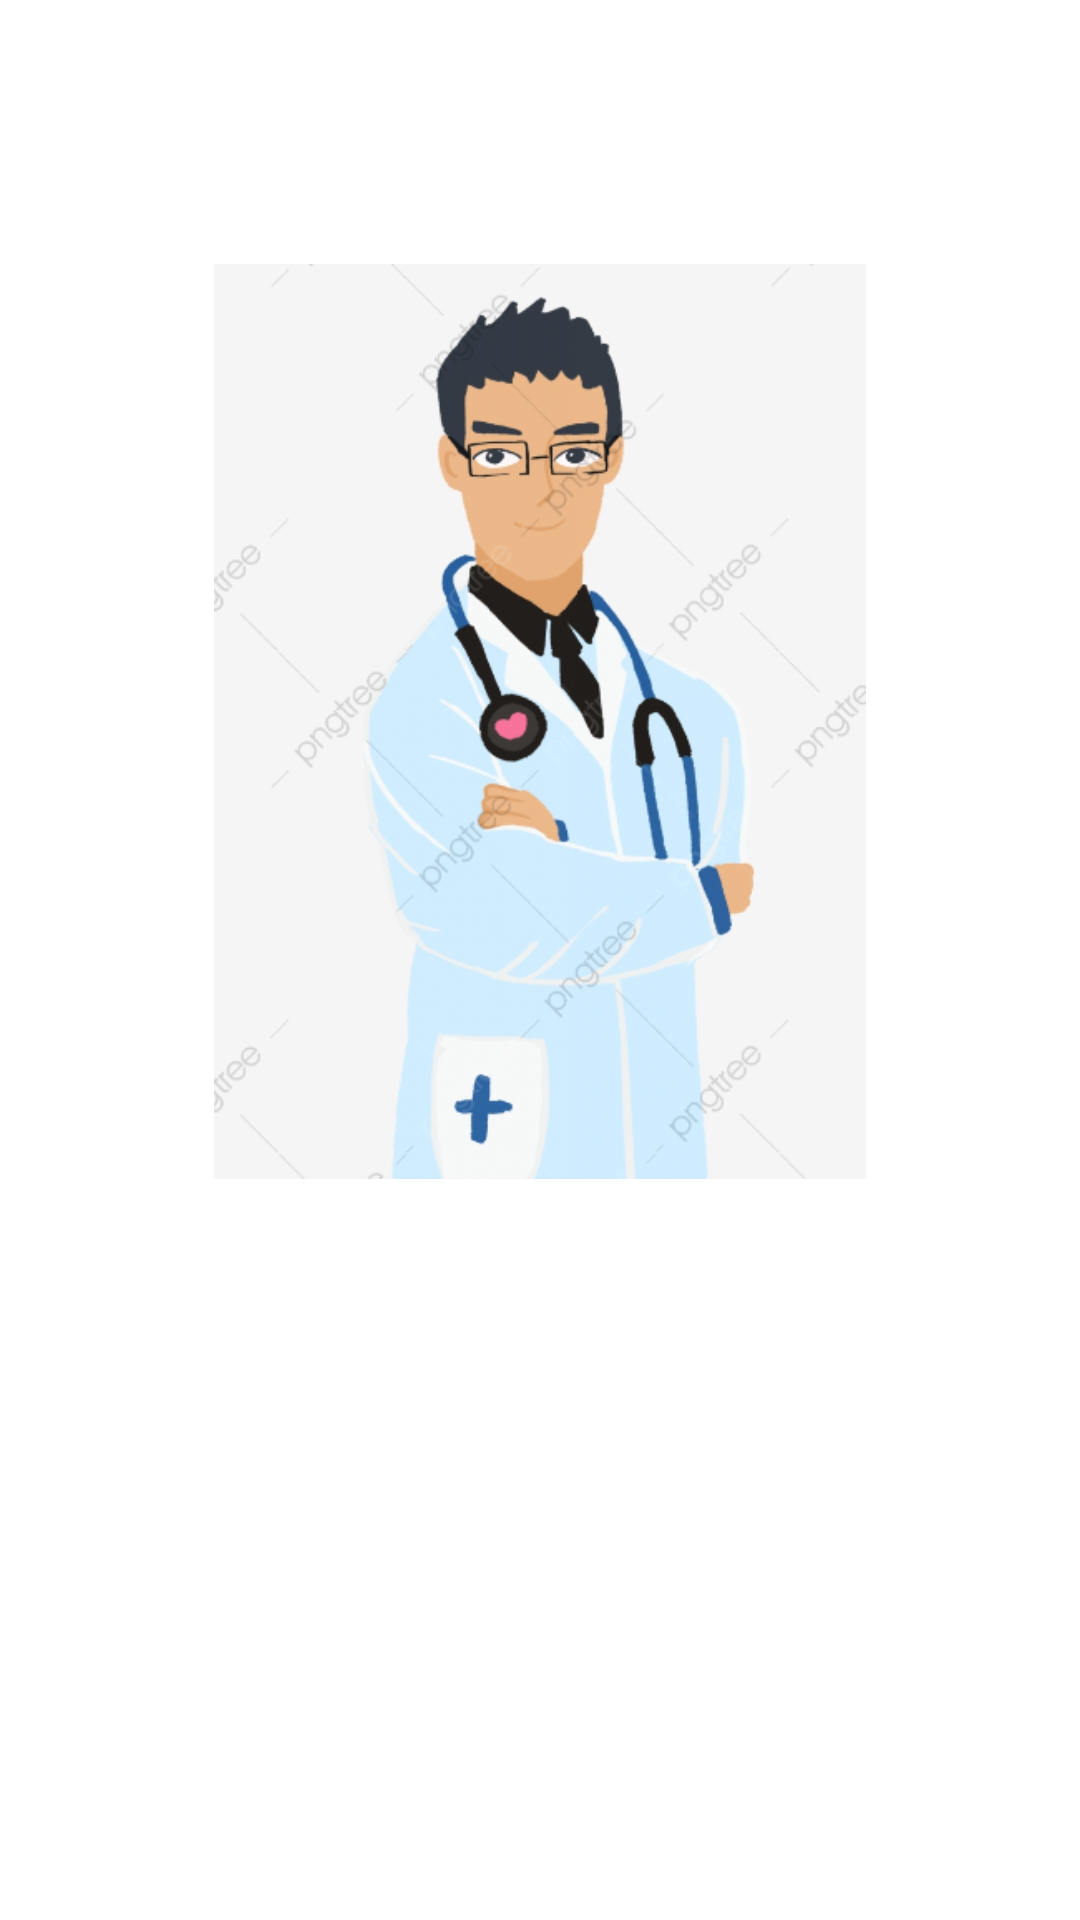

Layout XML and referenced resources for this Android screen:
<!-- AndroidManifest.xml: application theme Theme.Medoss2 -->
<!-- res/layout/activity_start.xml -->
<?xml version="1.0" encoding="utf-8"?>
<androidx.constraintlayout.widget.ConstraintLayout xmlns:android="http://schemas.android.com/apk/res/android"
    xmlns:app="http://schemas.android.com/apk/res-auto"
    xmlns:tools="http://schemas.android.com/tools"
    android:layout_width="match_parent"
    android:layout_height="match_parent"
    tools:context=".login.StartActivity">

    <ImageView
        android:id="@+id/imageView"
        android:layout_width="262dp"
        android:layout_height="305dp"
        android:layout_marginTop="88dp"
        android:contentDescription="@string/logo_de_l_application"
        app:layout_constraintEnd_toEndOf="parent"
        app:layout_constraintHorizontal_bias="0.5"
        app:layout_constraintStart_toStartOf="parent"
        app:layout_constraintTop_toTopOf="parent"
        app:srcCompat="@drawable/firebase" />

    <Button
        android:id="@+id/btn_register"
        android:layout_width="wrap_content"
        android:layout_height="wrap_content"
        android:layout_marginEnd="50dp"
        android:layout_marginBottom="64dp"
        android:text="@string/register"
        android:textColor="@color/primaryTextColor"
        app:backgroundTint="@color/primaryColor"
        app:layout_constraintBottom_toBottomOf="parent"
        app:layout_constraintEnd_toEndOf="parent" />

    <Button
        android:id="@+id/btn_login"
        android:layout_width="wrap_content"
        android:layout_height="wrap_content"
        android:layout_marginStart="50dp"
        android:layout_marginBottom="64dp"
        android:text="@string/login"
        android:textColor="@color/primaryTextColor"
        app:backgroundTint="@color/primaryColor"
        app:layout_constraintBottom_toBottomOf="parent"
        app:layout_constraintStart_toStartOf="parent" />

</androidx.constraintlayout.widget.ConstraintLayout>
<!-- resources referenced by this layout -->
<resources>
  <color name="primaryColor">#034998</color>
  <color name="primaryTextColor">#ffffff</color>
  <!-- drawable firebase: png bitmap (drawable, 121000 bytes) -->
  <string name="login">SE CONNECTER</string>
  <string name="logo_de_l_application">Logo de l\'application</string>
  <string name="register">S\'ENREGISTRER</string>
  <style name="Theme.Medoss2" parent="Theme.MaterialComponents.DayNight.DarkActionBar">
          
          <item name="colorPrimary">@color/primaryColor</item>
          <item name="colorPrimaryVariant">@color/primaryDarkColor</item>
          <item name="colorOnPrimary">@color/primaryLightColor</item>
          
          <item name="colorSecondary">@color/secondaryColor</item>
          <item name="colorSecondaryVariant">@color/secondaryDarkColor</item>
          <item name="colorOnSecondary">@color/secondaryDarkColor</item>
          
          <item name="android:statusBarColor">?attr/colorPrimaryVariant</item>
          
      </style>
  <color name="primaryDarkColor">#002369</color>
  <color name="primaryLightColor">#4f74c9</color>
  <color name="secondaryColor">#00b0ff</color>
  <color name="secondaryDarkColor">#0081cb</color>
</resources>
